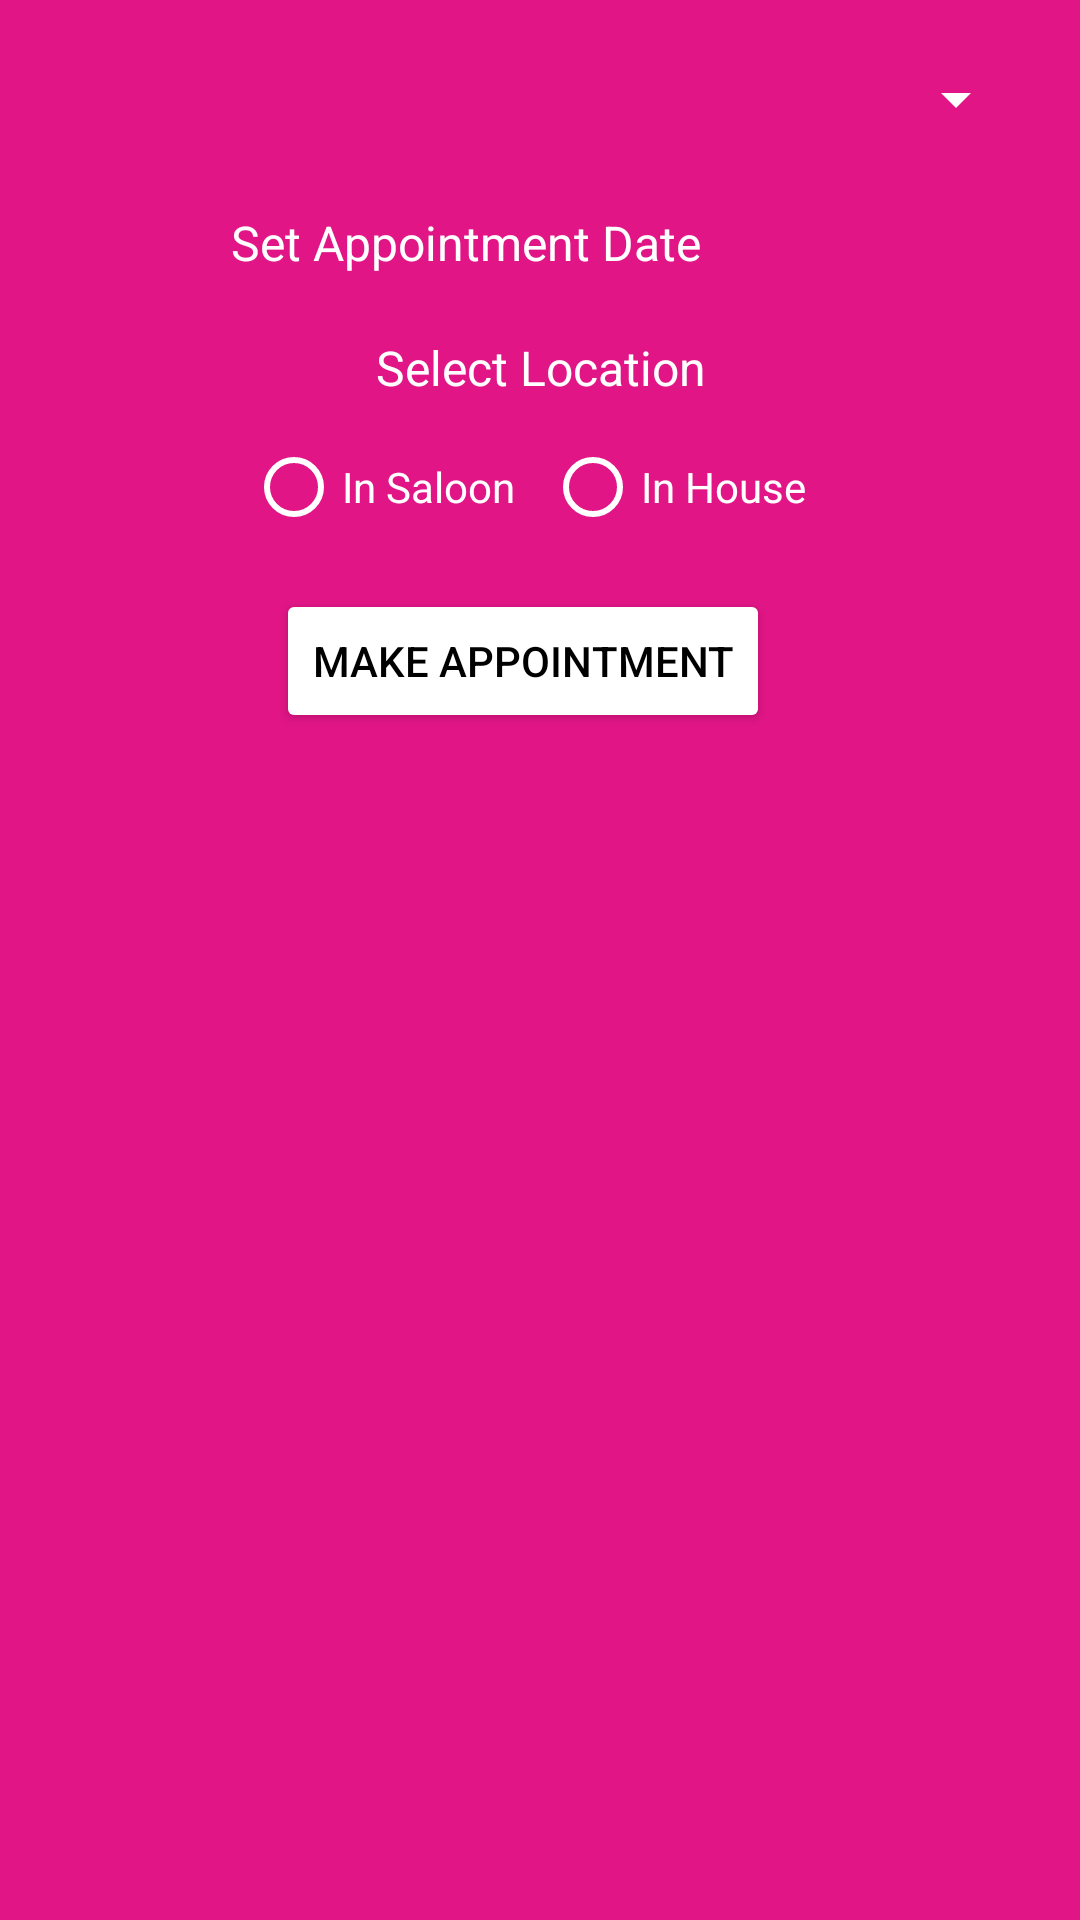

Reconstruct the res/layout file that produces this screen, plus the resources it refers to.
<!-- AndroidManifest.xml: application theme Theme.RSABeautySalon -->
<!-- res/layout/add_new_task.xml -->
<?xml version="1.0" encoding="utf-8"?>
<androidx.constraintlayout.widget.ConstraintLayout xmlns:android="http://schemas.android.com/apk/res/android"
    xmlns:app="http://schemas.android.com/apk/res-auto"
    xmlns:tools="http://schemas.android.com/tools"
    android:layout_width="match_parent"
    android:background="@color/bgBottomNavigation"
    android:layout_height="match_parent">

    <Spinner
        android:id="@+id/spinner_add_new_task"
        android:layout_width="325dp"
        android:layout_height="34dp"
        android:layout_marginStart="12dp"
        android:layout_marginTop="16dp"
        android:backgroundTint="@color/white"
        android:layout_marginEnd="12dp"
        app:layout_constraintEnd_toEndOf="parent"
        app:layout_constraintStart_toStartOf="parent"
        app:layout_constraintTop_toTopOf="parent" />

    <LinearLayout
        android:layout_width="407dp"
        android:layout_height="wrap_content"
        android:layout_marginTop="10dp"
        android:orientation="vertical"
        android:paddingHorizontal="10dp"
        app:layout_constraintEnd_toEndOf="parent"
        app:layout_constraintStart_toStartOf="parent"
        app:layout_constraintTop_toBottomOf="@id/spinner_add_new_task">

        <TextView
            android:id="@+id/set_due_tv"
            android:layout_width="wrap_content"
            android:layout_height="wrap_content"
            android:layout_marginLeft="90dp"
            android:layout_marginTop="10dp"
            android:drawableLeft="@drawable/ic_baseline_calendar_today_24"
            android:drawablePadding="18dp"
            android:text="Set Appointment Date"
            android:textColor="@color/white"
            android:textSize="16sp" />

        <TextView
            android:layout_width="wrap_content"
            android:layout_height="wrap_content"
            android:text="Select Location"
            android:layout_gravity="center_horizontal"
            android:layout_marginTop="20dp"
            android:textColor="@color/white"
            android:textSize="16sp"></TextView>
        <RadioGroup
            android:id="@+id/locationRadioGroup_addNewTask"
            android:layout_width="wrap_content"
            android:layout_height="wrap_content"
            android:orientation="horizontal"
            android:layout_gravity="center_horizontal"
            android:layout_marginTop="5dp"

            >
            <RadioButton
                android:id="@+id/inSaloonLocationRadioButton"
                android:layout_width="wrap_content"
                android:layout_height="wrap_content"
                android:text="In Saloon"
                android:buttonTint="@color/white"

                android:textColor="@color/white"
                ></RadioButton>
            <RadioButton
                android:layout_width="wrap_content"
                android:layout_height="wrap_content"
                android:layout_marginHorizontal="10dp"
                android:textColor="@color/white"
                android:text="In House"

                android:buttonTint="@color/white"
                android:id="@+id/inHouseLocationRadioButton"></RadioButton>
        </RadioGroup>

        <Button
            android:id="@+id/save"
            android:layout_width="wrap_content"
            android:layout_height="wrap_content"
            android:layout_marginLeft="105dp"
            android:layout_marginTop="10dp"
            android:layout_marginBottom="10dp"
            app:cornerRadius="20dp"
            android:backgroundTint="@color/white"
            android:text="Make Appointment"
            android:textColor="@color/black"

            />

    </LinearLayout>

</androidx.constraintlayout.widget.ConstraintLayout>
<!-- resources referenced by this layout -->
<resources>
  <color name="bgBottomNavigation">#E11586</color>
  <color name="black">#FF000000</color>
  <color name="white">#FFFFFFFF</color>
  <style name="Theme.RSABeautySalon" parent="Theme.MaterialComponents.DayNight.NoActionBar">
          
          <item name="colorPrimary">@color/purple_500</item>
          <item name="colorPrimaryVariant">@color/purple_700</item>
          <item name="colorOnPrimary">@color/white</item>
          
          <item name="colorSecondary">@color/teal_200</item>
          <item name="colorSecondaryVariant">@color/teal_700</item>
          <item name="colorOnSecondary">@color/black</item>
          
          <item name="android:statusBarColor" tools:targetApi="l">@color/bgBottomNavigation</item>
          
      </style>
  <color name="purple_500">#FF6200EE</color>
  <color name="purple_700">#FF3700B3</color>
  <color name="teal_200">#FF03DAC5</color>
  <color name="teal_700">#FF018786</color>
</resources>
